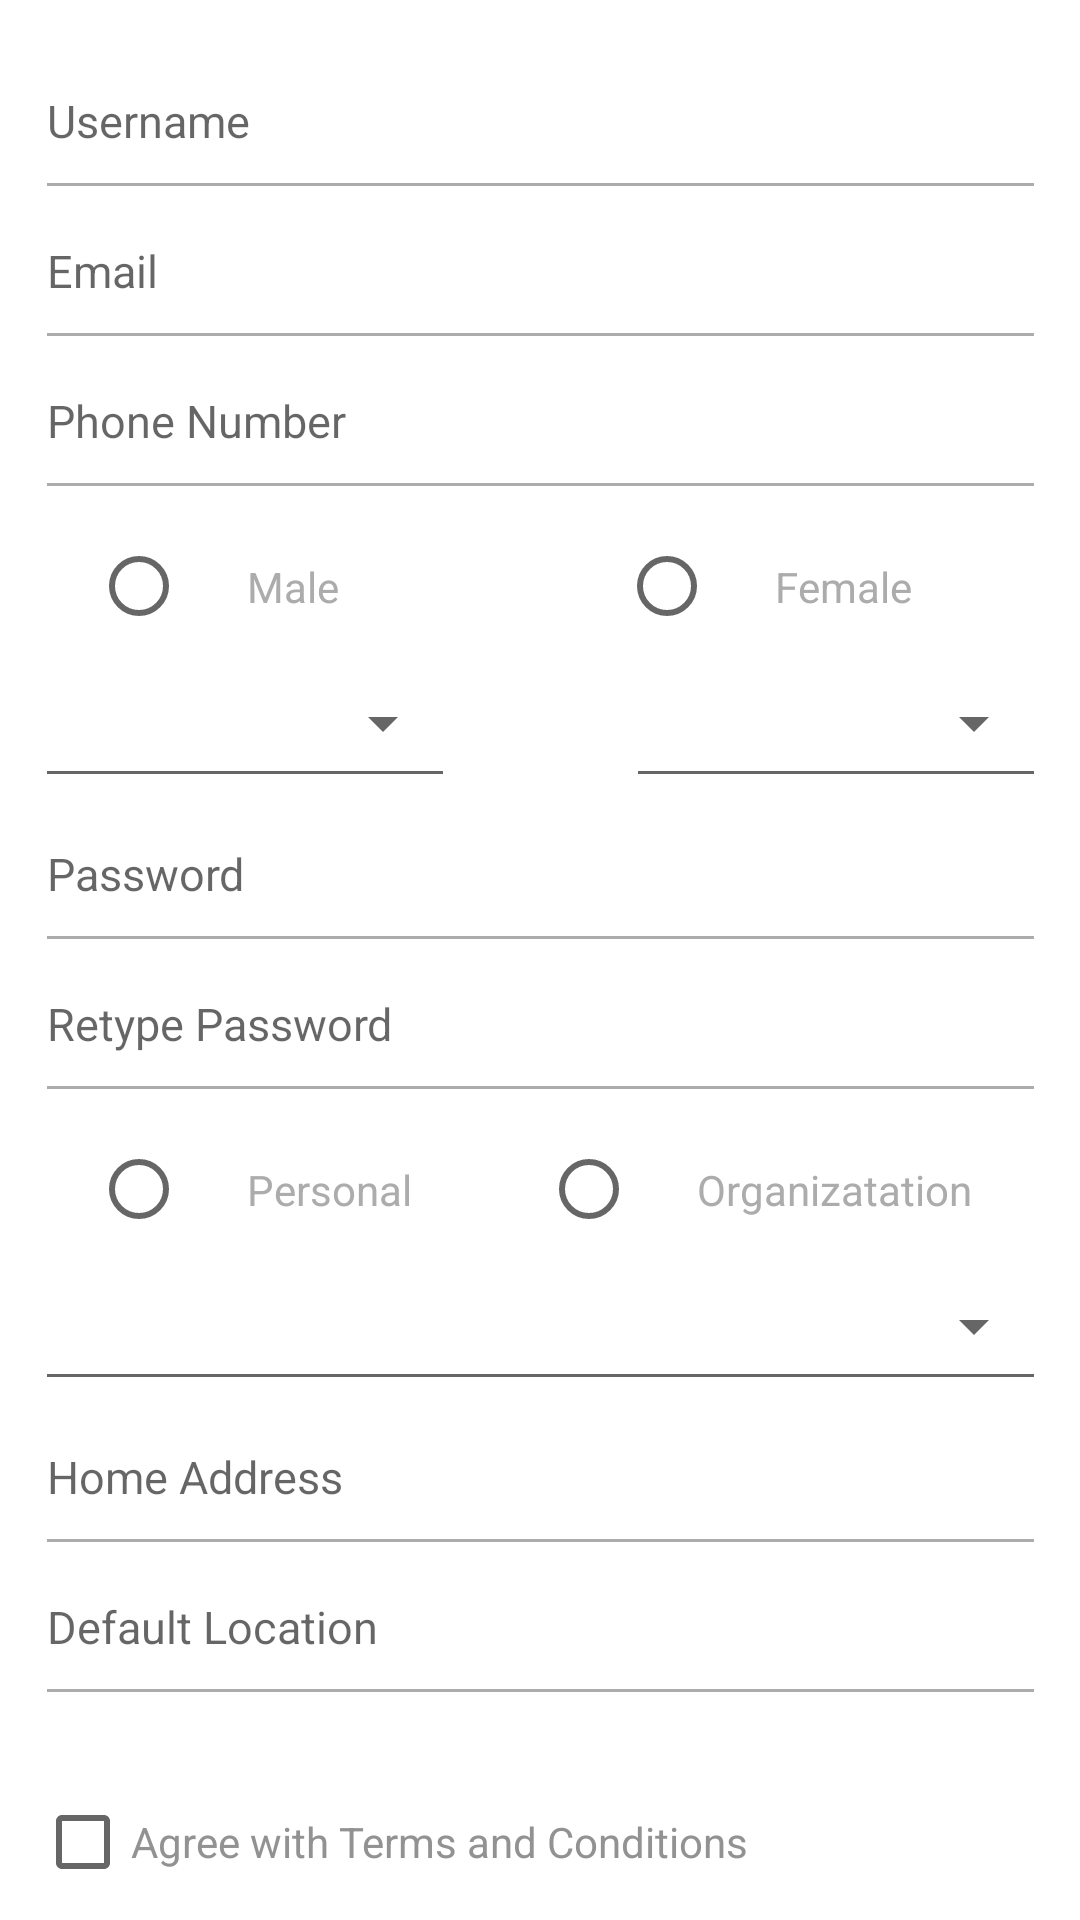

Android layout source for this screen:
<!-- AndroidManifest.xml: application theme Theme.Lat2IF10K10120917RistianAditya -->
<!-- res/layout/activity_register.xml -->
<?xml version="1.0" encoding="utf-8"?>
<androidx.constraintlayout.widget.ConstraintLayout xmlns:android="http://schemas.android.com/apk/res/android"
    xmlns:app="http://schemas.android.com/apk/res-auto"
    xmlns:tools="http://schemas.android.com/tools"
    android:layout_width="match_parent"
    android:layout_height="match_parent"
    tools:context=".RegisterActivity">


    <com.google.android.material.textfield.TextInputEditText
        android:id="@+id/editTextUsername"
        android:layout_marginStart="@dimen/dimen_20dp"
        android:layout_marginTop="@dimen/dimen_20dp"
        android:layout_marginEnd="@dimen/dimen_20dp"
        android:inputType="textPersonName"
        style="@style/inputEditTextRegister"
        android:hint="@string/username"
        app:layout_constraintEnd_toEndOf="parent"
        app:layout_constraintStart_toStartOf="parent"
        app:layout_constraintTop_toTopOf="parent" />

    <com.google.android.material.textfield.TextInputEditText
        android:id="@+id/editTextEmail"
        style="@style/inputEditTextRegister"
        android:hint="@string/email"
        android:inputType="textEmailAddress"
        app:layout_constraintEnd_toEndOf="@+id/editTextUsername"
        app:layout_constraintStart_toStartOf="@+id/editTextUsername"
        app:layout_constraintTop_toBottomOf="@+id/editTextUsername" />

    <com.google.android.material.textfield.TextInputEditText
        android:id="@+id/editTextPhone"
        style="@style/inputEditTextRegister"
        android:hint="@string/phone"
        android:inputType="phone"
        app:layout_constraintEnd_toEndOf="@+id/editTextEmail"
        app:layout_constraintStart_toStartOf="@+id/editTextEmail"
        app:layout_constraintTop_toBottomOf="@+id/editTextEmail" />

    <RadioGroup
        android:id="@+id/radioGroup"
        android:layout_width="@dimen/dimen_300dp"
        android:layout_height="@dimen/dimen_41dp"
        android:layout_marginTop="@dimen/dimen_5dp"
        android:orientation="horizontal"
        app:layout_constraintEnd_toEndOf="@+id/editTextPhone"
        app:layout_constraintStart_toStartOf="@+id/editTextPhone"
        app:layout_constraintTop_toBottomOf="@+id/editTextPhone">

        <RadioButton
            android:id="@+id/radioButton"
            android:layout_width="@dimen/dimen_176dp"
            android:textSize="@dimen/dimen_14sp"
            android:layout_height="wrap_content"
            android:textColor="@color/backgroundGrey"
            android:paddingStart="@dimen/dimen_20dp"
            android:paddingEnd="@dimen/dimen_20dp"
            android:text="@string/male" />

        <RadioButton
            android:id="@+id/radioButton2"
            android:textSize="@dimen/dimen_14sp"
            android:layout_width="wrap_content"
            android:layout_height="wrap_content"
            android:textColor="@color/backgroundGrey"
            android:paddingStart="@dimen/dimen_20dp"
            android:paddingEnd="@dimen/dimen_20dp"
            android:text="@string/female" />


    </RadioGroup>

    <Spinner
        android:id="@+id/blood"
        style="@style/Widget.AppCompat.Spinner.Underlined"
        android:layout_width="@dimen/dimen_140dp"
        android:layout_height="@dimen/dimen_50dp"
        app:layout_constraintStart_toStartOf="@+id/editTextPhone"
        app:layout_constraintTop_toBottomOf="@+id/radioGroup" />

    <Spinner
        android:id="@+id/reshus"
        style="@style/Widget.AppCompat.Spinner.Underlined"
        android:layout_width="@dimen/dimen_140dp"
        android:layout_height="@dimen/dimen_50dp"
        app:layout_constraintEnd_toEndOf="@+id/editTextPhone"
        app:layout_constraintTop_toBottomOf="@+id/radioGroup" />

    <com.google.android.material.textfield.TextInputEditText
        android:id="@+id/editTextPassoword"
        style="@style/inputEditTextRegister"
        android:layout_marginTop="@dimen/dimen_5dp"
        android:hint="@string/password"
        android:inputType="textPassword"
        app:layout_constraintEnd_toEndOf="@+id/reshus"
        app:layout_constraintStart_toStartOf="@+id/blood"
        app:layout_constraintTop_toBottomOf="@+id/reshus" />

    <com.google.android.material.textfield.TextInputEditText
        android:id="@+id/editTextRetype"
        style="@style/inputEditTextRegister"
        android:hint="@string/retype"
        android:inputType="textPassword"
        app:layout_constraintEnd_toEndOf="@+id/editTextPassoword"
        app:layout_constraintStart_toStartOf="@+id/editTextPassoword"
        app:layout_constraintTop_toBottomOf="@+id/editTextPassoword" />

    <RadioGroup
        android:id="@+id/Group"
        android:layout_width="@dimen/dimen_300dp"
        android:layout_height="@dimen/dimen_41dp"
        android:layout_marginTop="@dimen/dimen_5dp"
        android:orientation="horizontal"
        app:layout_constraintEnd_toEndOf="@+id/editTextRetype"
        app:layout_constraintStart_toStartOf="@+id/editTextRetype"
        app:layout_constraintTop_toBottomOf="@+id/editTextRetype">

        <RadioButton
            android:id="@+id/personal"
            android:layout_width="@dimen/dimen_150dp"
            android:layout_height="wrap_content"
            android:paddingStart="@dimen/dimen_20dp"
            android:paddingEnd="@dimen/dimen_20dp"
            android:text="@string/personal"
            android:textColor="@color/backgroundGrey"
            android:textSize="@dimen/dimen_14sp" />

        <RadioButton
            android:id="@+id/organisasi"
            android:layout_width="wrap_content"
            android:layout_height="wrap_content"
            android:paddingStart="@dimen/dimen_20dp"
            android:paddingEnd="@dimen/dimen_5dp"
            android:text="@string/organisasi"
            android:textColor="@color/backgroundGrey"
            android:textSize="@dimen/dimen_14sp"/>


    </RadioGroup>

    <Spinner
        android:id="@+id/job"
        style="@style/Widget.AppCompat.Spinner.Underlined"
        android:layout_width="@dimen/dimen_337dp"
        android:layout_height="@dimen/dimen_50dp"
        app:layout_constraintEnd_toEndOf="@+id/editTextRetype"
        app:layout_constraintStart_toStartOf="@+id/editTextRetype"
        app:layout_constraintTop_toBottomOf="@+id/Group" />

    <com.google.android.material.textfield.TextInputEditText
        android:id="@+id/editTextJob"
        style="@style/inputEditTextRegister"
        android:layout_marginTop="@dimen/dimen_5dp"
        android:hint="@string/home"
        android:inputType="textPersonName"
        app:layout_constraintEnd_toEndOf="@+id/job"
        app:layout_constraintStart_toStartOf="@+id/job"
        app:layout_constraintTop_toBottomOf="@+id/job" />

    <com.google.android.material.textfield.TextInputEditText
        android:id="@+id/editTextDefault"
        style="@style/inputEditTextRegister"
        android:hint="@string/defaultLoc"
        android:inputType="textPersonName"
        app:layout_constraintEnd_toEndOf="@+id/editTextJob"
        app:layout_constraintStart_toStartOf="@+id/editTextJob"
        app:layout_constraintTop_toBottomOf="@+id/editTextJob"
        android:drawableEnd="@drawable/ic_blood_needed_location"
        />

    <CheckBox
        android:id="@+id/checkBox"
        android:layout_width="@dimen/dimen_291dp"
        android:layout_height="@dimen/dimen_44dp"
        android:layout_marginTop="@dimen/dimen_20dp"
        android:text="@string/agree"
        android:textColor="@color/textGrey"
        app:layout_constraintStart_toStartOf="@+id/editTextDefault"
        app:layout_constraintTop_toBottomOf="@+id/editTextDefault" />

    <com.google.android.material.button.MaterialButton
        android:id="@+id/buttonRegister"
        style="@style/buttonRegisterOutlined"
        android:layout_marginTop="@dimen/dimen_15dp"
        android:text="@string/register"
        app:layout_constraintEnd_toEndOf="@+id/editTextDefault"
        app:layout_constraintStart_toStartOf="@+id/editTextDefault"
        app:layout_constraintTop_toBottomOf="@+id/checkBox" />

</androidx.constraintlayout.widget.ConstraintLayout>
<!-- resources referenced by this layout -->
<resources>
  <color name="backgroundGrey">#ACACAC</color>
  <color name="textGrey">#929292</color>
  <dimen name="dimen_140dp">140dp</dimen>
  <dimen name="dimen_14sp">14sp</dimen>
  <dimen name="dimen_150dp">150dp</dimen>
  <dimen name="dimen_15dp">15dp</dimen>
  <dimen name="dimen_176dp">176dp</dimen>
  <dimen name="dimen_20dp">20dp</dimen>
  <dimen name="dimen_291dp">291dp</dimen>
  <dimen name="dimen_300dp">300dp</dimen>
  <dimen name="dimen_337dp">337dp</dimen>
  <dimen name="dimen_41dp">41dp</dimen>
  <dimen name="dimen_44dp">44dp</dimen>
  <dimen name="dimen_50dp">50dp</dimen>
  <dimen name="dimen_5dp">5dp</dimen>
  <string name="agree">Agree with Terms and Conditions</string>
  <string name="defaultLoc">Default Location</string>
  <string name="email">Email</string>
  <string name="female">Female</string>
  <string name="home">Home Address</string>
  <string name="male">Male</string>
  <string name="organisasi">Organizatation</string>
  <string name="password">Password</string>
  <string name="personal">Personal</string>
  <string name="phone">Phone Number</string>
  <string name="register">Register</string>
  <string name="retype">Retype Password</string>
  <string name="username">Username</string>
  <style name="buttonRegisterOutlined" parent="Widget.MaterialComponents.Button.OutlinedButton">
          <item name="android:layout_width">@dimen/dimen_337dp</item>
          <item name="android:layout_height">@dimen/dimen_55dp</item>
          <item name="strokeColor">@color/backgroundColor</item>
          <item name="android:textColor">@color/backgroundColor</item>
      </style>
  <style name="inputEditTextRegister" parent="Widget.AppCompat.EditText">
          <item name="android:layout_width">@dimen/dimen_337dp</item>
          <item name="android:layout_height">@dimen/dimen_50dp</item>
          <item name="android:gravity">top</item>
          <item name="backgroundTint">@color/backgroundGrey</item>
          <item name="android:textSize">@dimen/dimen_15sp</item>
      </style>
  <style name="Theme.Lat2IF10K10120917RistianAditya" parent="Theme.MaterialComponents.DayNight.DarkActionBar">
          
          <item name="colorOnPrimary">@color/white</item>
          
          <item name="colorSecondary">@color/backgroundColor</item>
          <item name="colorOnSecondary">@color/black</item>
          
          <item name="android:statusBarColor">?attr/colorPrimaryVariant</item>
          
      </style>
  <dimen name="dimen_55dp">55dp</dimen>
  <color name="backgroundColor">#40B4E7</color>
  <dimen name="dimen_15sp">15sp</dimen>
  <color name="white">#FFFFFFFF</color>
  <color name="black">#FF000000</color>
</resources>
